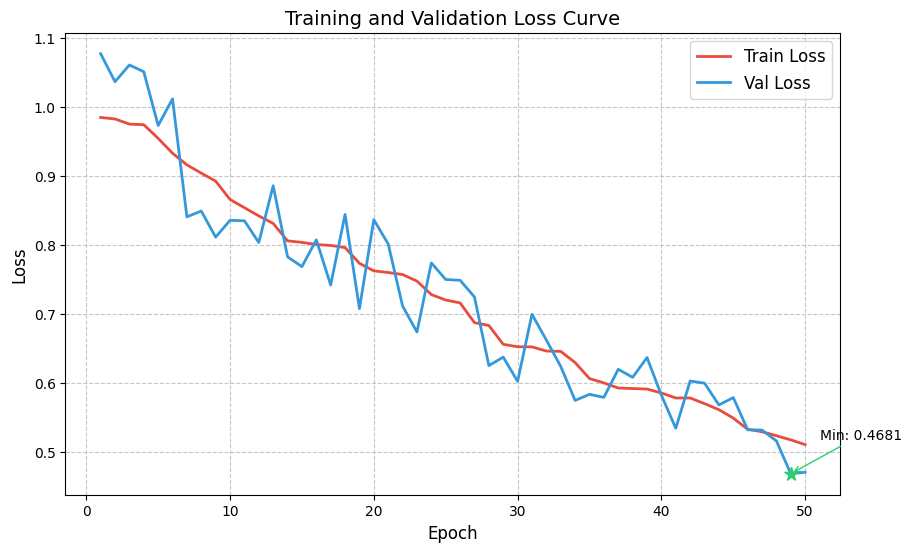
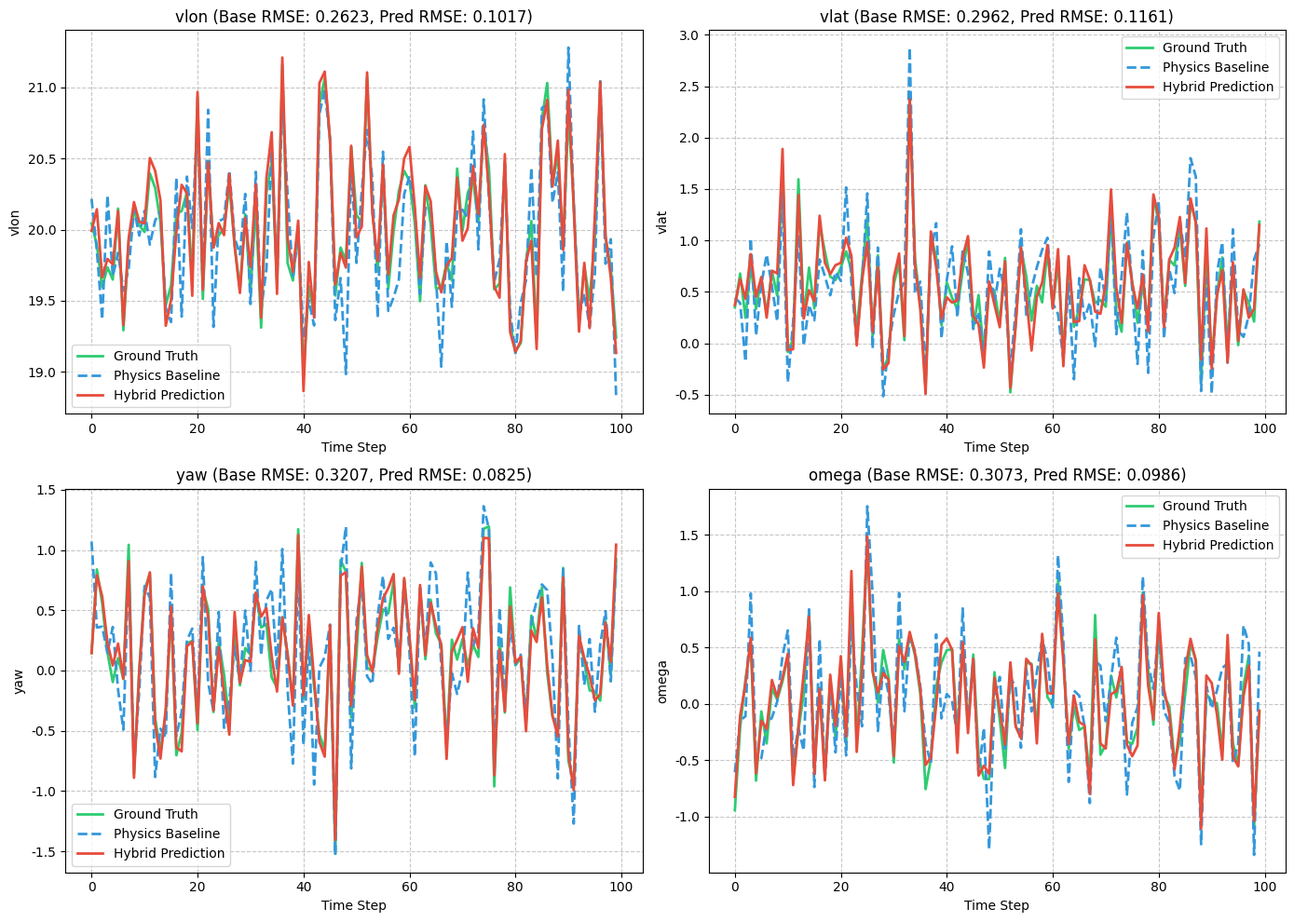
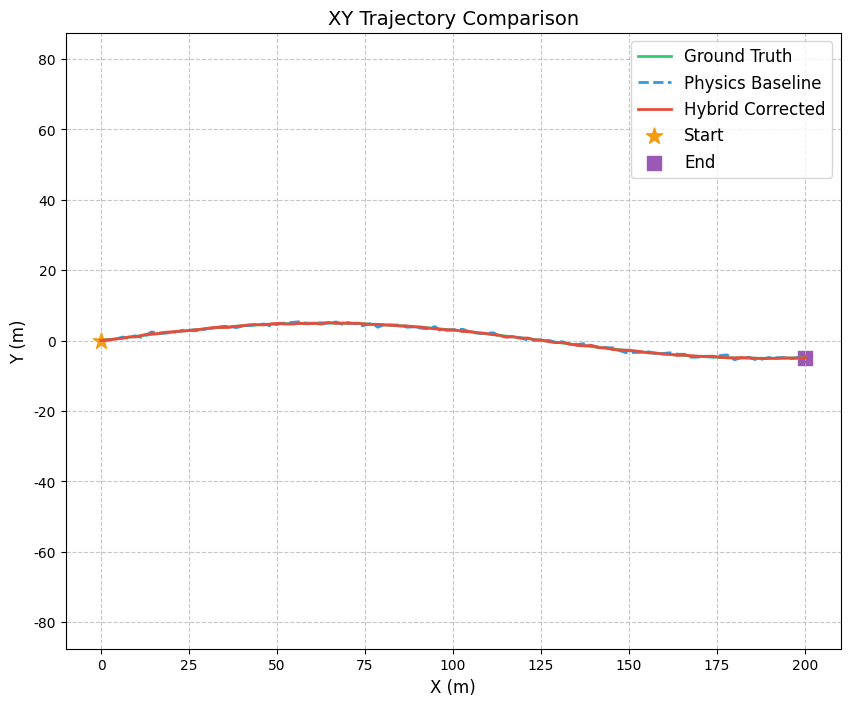
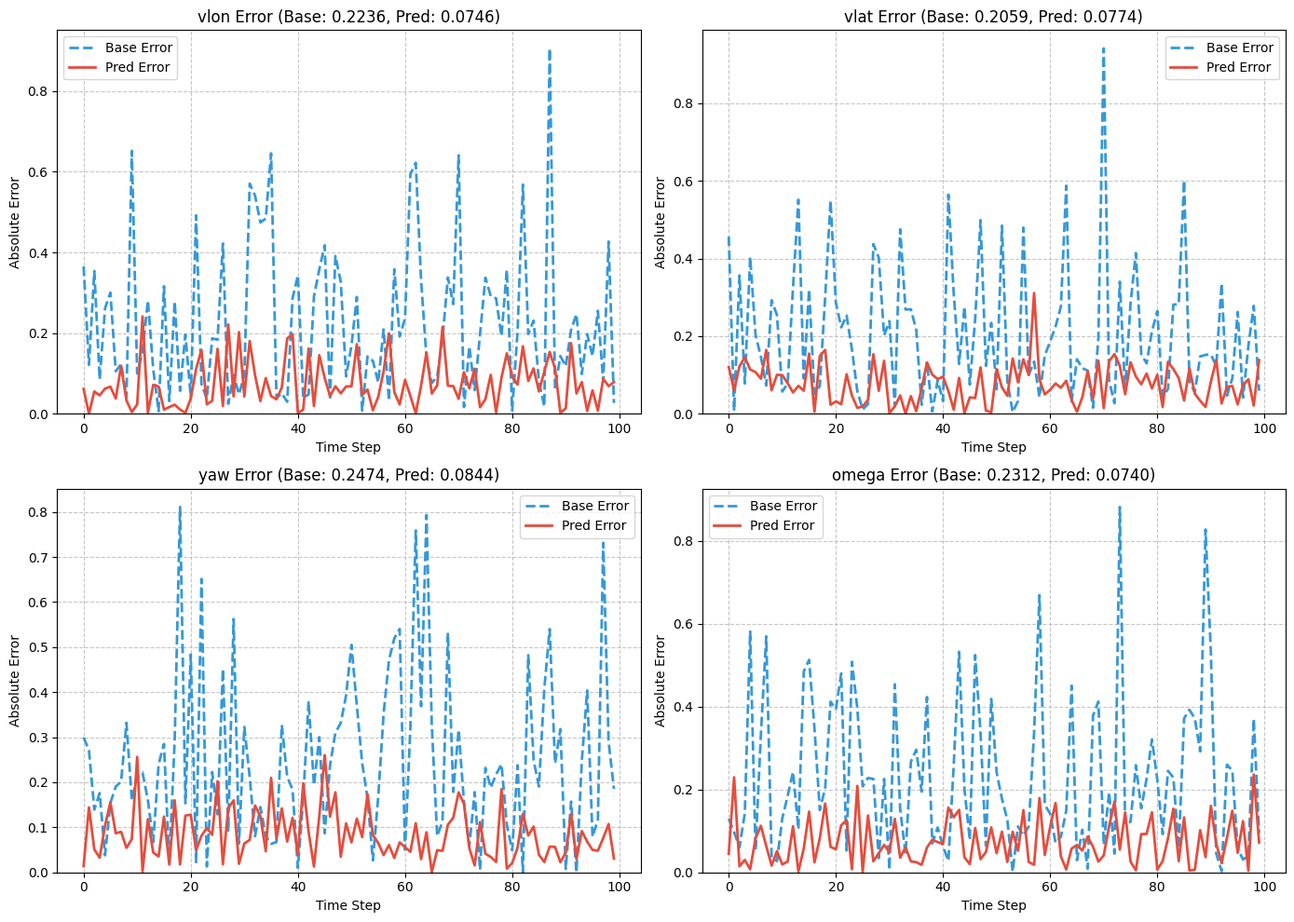

These charts were generated, in order, by the following Python code:
import matplotlib.pyplot as plt
import numpy as np
import os


class VisualUtils:
    def __init__(self, state_names=None, save_dir='./plots'):
        self.state_names = state_names if state_names else ['vlon', 'vlat', 'yaw', 'omega']
        self.save_dir = save_dir
        
        if not os.path.exists(save_dir):
            os.makedirs(save_dir)
        
        plt.rcParams['font.sans-serif'] = ['SimHei', 'DejaVu Sans']
        plt.rcParams['axes.unicode_minus'] = False
    
    def _get_save_path(self, save_path):
        if os.path.isabs(save_path):
            return save_path
        return os.path.join(self.save_dir, save_path)
    
    def plot_loss_curve(self, train_losses, val_losses=None, save_path='loss_curve.png'):
        save_path = self._get_save_path(save_path)
        
        epochs = np.arange(1, len(train_losses) + 1)
        
        fig, ax = plt.subplots(figsize=(10, 6))
        
        ax.plot(epochs, train_losses, label='Train Loss', color='#E74C3C', linewidth=2)
        
        if val_losses is not None and len(val_losses) > 0:
            ax.plot(epochs, val_losses, label='Val Loss', color='#3498DB', linewidth=2)
            
            min_val_epoch = np.argmin(val_losses) + 1
            min_val_loss = val_losses[min_val_epoch - 1]
            ax.scatter(min_val_epoch, min_val_loss, color='#2ECC71', s=100, marker='*', zorder=5)
            ax.annotate(f'Min: {min_val_loss:.4f}', 
                        xy=(min_val_epoch, min_val_loss),
                        xytext=(min_val_epoch + 2, min_val_loss + 0.05),
                        arrowprops=dict(arrowstyle='->', color='#2ECC71'))
        
        ax.set_xlabel('Epoch', fontsize=12)
        ax.set_ylabel('Loss', fontsize=12)
        ax.set_title('Training and Validation Loss Curve', fontsize=14)
        ax.legend(fontsize=12)
        ax.grid(True, linestyle='--', alpha=0.7)
        
        plt.savefig(save_path, dpi=150, bbox_inches='tight')
        plt.close()
    
    def plot_state_comparison(self, pred_states, base_states, gt_states, save_path='state_comparison.png'):
        save_path = self._get_save_path(save_path)
        
        fig, axes = plt.subplots(2, 2, figsize=(14, 10))
        axes = axes.flatten()
        
        time_steps = np.arange(pred_states.shape[0])
        
        for i in range(4):
            ax = axes[i]
            
            ax.plot(time_steps, gt_states[:, i], label='Ground Truth', 
                    color='#2ECC71', linewidth=2, linestyle='-')
            ax.plot(time_steps, base_states[:, i], label='Physics Baseline', 
                    color='#3498DB', linewidth=2, linestyle='--')
            ax.plot(time_steps, pred_states[:, i], label='Hybrid Prediction', 
                    color='#E74C3C', linewidth=2, linestyle='-')
            
            rmse_base = np.sqrt(np.mean((base_states[:, i] - gt_states[:, i])**2))
            rmse_pred = np.sqrt(np.mean((pred_states[:, i] - gt_states[:, i])**2))
            
            ax.set_title(f'{self.state_names[i]} (Base RMSE: {rmse_base:.4f}, Pred RMSE: {rmse_pred:.4f})', 
                        fontsize=12)
            ax.set_xlabel('Time Step', fontsize=10)
            ax.set_ylabel(self.state_names[i], fontsize=10)
            ax.legend(fontsize=10)
            ax.grid(True, linestyle='--', alpha=0.7)
        
        plt.tight_layout()
        plt.savefig(save_path, dpi=150, bbox_inches='tight')
        plt.close()
    
    def plot_multi_step_comparison(self, all_pred, all_base, all_gt, save_path='multi_step_comparison.png'):
        """绘制多个样本的预测对比图"""
        save_path = self._get_save_path(save_path)
        
        # all_pred, all_base, all_gt: (num_samples, state_dim)
        # each is 2D array with shape (N, 4)
        num_samples = all_pred.shape[0]
        
        # 创建4个子图，分别显示vlon, vlat, yaw, omega
        fig, axes = plt.subplots(2, 2, figsize=(14, 10))
        axes = axes.flatten()
        
        state_labels = ['vlon (m/s)', 'vlat (m/s)', 'yaw (rad)', 'omega (rad/s)']
        
        for i in range(4):
            ax = axes[i]
            
            # 绘制所有样本的点
            ax.plot(range(num_samples), all_gt[:, i], label='Ground Truth (Real)', 
                    color='#27AE60', linewidth=2, linestyle='-', marker='o', markersize=4)
            ax.plot(range(num_samples), all_base[:, i], label='Physics Baseline', 
                    color='#3498DB', linewidth=2, linestyle='--', marker='s', markersize=4)
            ax.plot(range(num_samples), all_pred[:, i], label='Hybrid Corrected', 
                    color='#E74C3C', linewidth=2, linestyle='-.', marker='^', markersize=4)
            
            # 计算RMSE
            rmse_base = np.sqrt(np.mean((all_base[:, i] - all_gt[:, i])**2))
            rmse_pred = np.sqrt(np.mean((all_pred[:, i] - all_gt[:, i])**2))
            
            ax.set_title(f'{state_labels[i]}\nBase RMSE: {rmse_base:.4f}, Hybrid RMSE: {rmse_pred:.4f}', 
                        fontsize=11)
            ax.set_xlabel('Sample Index', fontsize=10)
            ax.set_ylabel(state_labels[i], fontsize=10)
            ax.legend(fontsize=9, loc='best')
            ax.grid(True, linestyle='--', alpha=0.7)
        
        plt.suptitle(f'Validation Prediction Comparison ({num_samples} samples)', fontsize=14, fontweight='bold')
        plt.tight_layout()
        plt.savefig(save_path, dpi=150, bbox_inches='tight')
        plt.close()
    
    def plot_xy_trajectory(self, gt_xy, base_xy, pred_xy, save_path='xy_trajectory.png'):
        save_path = self._get_save_path(save_path)
        
        fig, ax = plt.subplots(figsize=(10, 8))
        
        ax.plot(gt_xy[:, 0], gt_xy[:, 1], label='Ground Truth', 
                color='#2ECC71', linewidth=2, linestyle='-')
        ax.plot(base_xy[:, 0], base_xy[:, 1], label='Physics Baseline', 
                color='#3498DB', linewidth=2, linestyle='--')
        ax.plot(pred_xy[:, 0], pred_xy[:, 1], label='Hybrid Corrected', 
                color='#E74C3C', linewidth=2, linestyle='-')
        
        ax.scatter(gt_xy[0, 0], gt_xy[0, 1], color='#F39C12', marker='*', s=150, label='Start')
        ax.scatter(gt_xy[-1, 0], gt_xy[-1, 1], color='#9B59B6', marker='s', s=100, label='End')
        
        ax.set_xlabel('X (m)', fontsize=12)
        ax.set_ylabel('Y (m)', fontsize=12)
        ax.set_title('XY Trajectory Comparison', fontsize=14)
        ax.legend(fontsize=12)
        ax.grid(True, linestyle='--', alpha=0.7)
        ax.axis('equal')
        
        plt.savefig(save_path, dpi=150, bbox_inches='tight')
        plt.close()
    
    def plot_error_over_time(self, base_error, pred_error, save_path='error_over_time.png'):
        save_path = self._get_save_path(save_path)

        fig, axes = plt.subplots(2, 2, figsize=(14, 10))
        axes = axes.flatten()

        time_steps = np.arange(base_error.shape[0])

        for i in range(4):
            ax = axes[i]

            ax.plot(time_steps, np.abs(base_error[:, i]), label='Base Error',
                    color='#3498DB', linewidth=2, linestyle='--')
            ax.plot(time_steps, np.abs(pred_error[:, i]), label='Pred Error',
                    color='#E74C3C', linewidth=2, linestyle='-')

            mean_base_error = np.mean(np.abs(base_error[:, i]))
            mean_pred_error = np.mean(np.abs(pred_error[:, i]))

            ax.set_title(f'{self.state_names[i]} Error (Base: {mean_base_error:.4f}, Pred: {mean_pred_error:.4f})',
                        fontsize=12)
            ax.set_xlabel('Time Step', fontsize=10)
            ax.set_ylabel('Absolute Error', fontsize=10)
            ax.legend(fontsize=10)
            ax.grid(True, linestyle='--', alpha=0.7)
            ax.set_ylim(bottom=0)

        plt.tight_layout()
        plt.savefig(save_path, dpi=150, bbox_inches='tight')
        plt.close()

    def plot_4trajectories(self, gt_xy, physics_xy, hybrid_interactive_xy, hybrid_additive_xy,
                           save_path='4trajectories.png'):
        save_path = self._get_save_path(save_path)

        fig, ax = plt.subplots(figsize=(12, 9))

        ax.plot(gt_xy[:, 0], gt_xy[:, 1], label='Ground Truth',
                color='#2ECC71', linewidth=2.5, linestyle='-', marker='', alpha=0.9)
        ax.plot(physics_xy[:, 0], physics_xy[:, 1], label='Physics Baseline (Open-Loop)',
                color='#3498DB', linewidth=2, linestyle='--', alpha=0.8)
        ax.plot(hybrid_interactive_xy[:, 0], hybrid_interactive_xy[:, 1], label='Hybrid Interactive (Closed-Loop)',
                color='#E74C3C', linewidth=2, linestyle='-', alpha=0.8)
        ax.plot(hybrid_additive_xy[:, 0], hybrid_additive_xy[:, 1], label='Hybrid Additive (Open-Loop)',
                color='#9B59B6', linewidth=2, linestyle='-.', alpha=0.8)

        ax.scatter(gt_xy[0, 0], gt_xy[0, 1], color='#F39C12', marker='*', s=200, zorder=10, label='Start')
        ax.scatter(gt_xy[-1, 0], gt_xy[-1, 1], color='#1ABC9C', marker='s', s=120, zorder=10, label='End')

        for i in range(0, len(gt_xy), max(1, len(gt_xy) // 5)):
            ax.scatter(gt_xy[i, 0], gt_xy[i, 1], color='#2ECC71', marker='o', s=30, alpha=0.5, zorder=5)

        ax.set_xlabel('X (m)', fontsize=12)
        ax.set_ylabel('Y (m)', fontsize=12)
        ax.set_title('Trajectory Comparison: Physics vs Hybrid Models', fontsize=14)
        ax.legend(fontsize=11, loc='best')
        ax.grid(True, linestyle='--', alpha=0.7)
        ax.axis('equal')

        plt.tight_layout()
        plt.savefig(save_path, dpi=150, bbox_inches='tight')
        plt.close()


if __name__ == "__main__":
    vis = VisualUtils(state_names=['vlon', 'vlat', 'yaw', 'omega'], save_dir='./plots')
    
    np.random.seed(42)
    train_losses = np.random.rand(50) * 0.5 + 0.5
    train_losses = np.sort(train_losses)[::-1]
    val_losses = train_losses * (0.9 + np.random.rand(50) * 0.2)
    vis.plot_loss_curve(train_losses, val_losses, 'test_loss.png')
    
    T = 100
    gt_states = np.random.randn(T, 4) * 0.5 + np.array([20, 0.5, 0.1, 0.05])
    base_states = gt_states + np.random.randn(T, 4) * 0.3
    pred_states = gt_states + np.random.randn(T, 4) * 0.1
    vis.plot_state_comparison(pred_states, base_states, gt_states, 'test_state.png')
    
    t = np.linspace(0, 10, T)
    gt_xy = np.column_stack([20 * t, 5 * np.sin(0.5 * t)])
    base_xy = gt_xy + np.random.randn(T, 2) * 0.3
    pred_xy = gt_xy + np.random.randn(T, 2) * 0.1
    vis.plot_xy_trajectory(gt_xy, base_xy, pred_xy, 'test_trajectory.png')
    
    base_error = np.random.randn(T, 4) * 0.3
    pred_error = np.random.randn(T, 4) * 0.1
    vis.plot_error_over_time(base_error, pred_error, 'test_error.png')
    
    print("All test plots saved successfully!")
